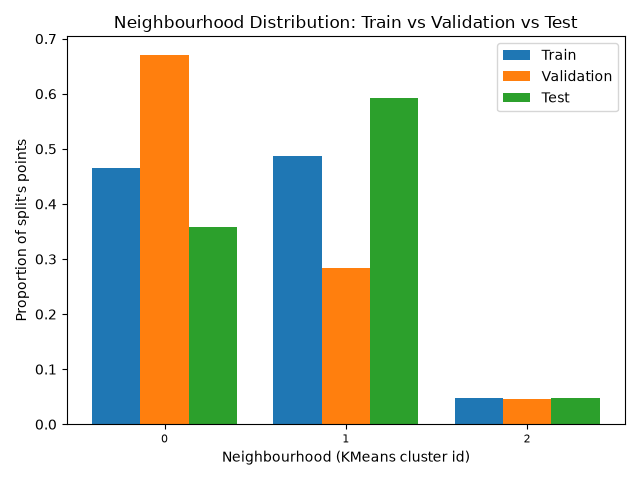

The data file committed next to this chart (first rows):
, train, validation, test
0, 0.4655, 0.6708, 0.359
1, 0.4877, 0.2838, 0.5928
2, 0.04684, 0.04545, 0.0481
